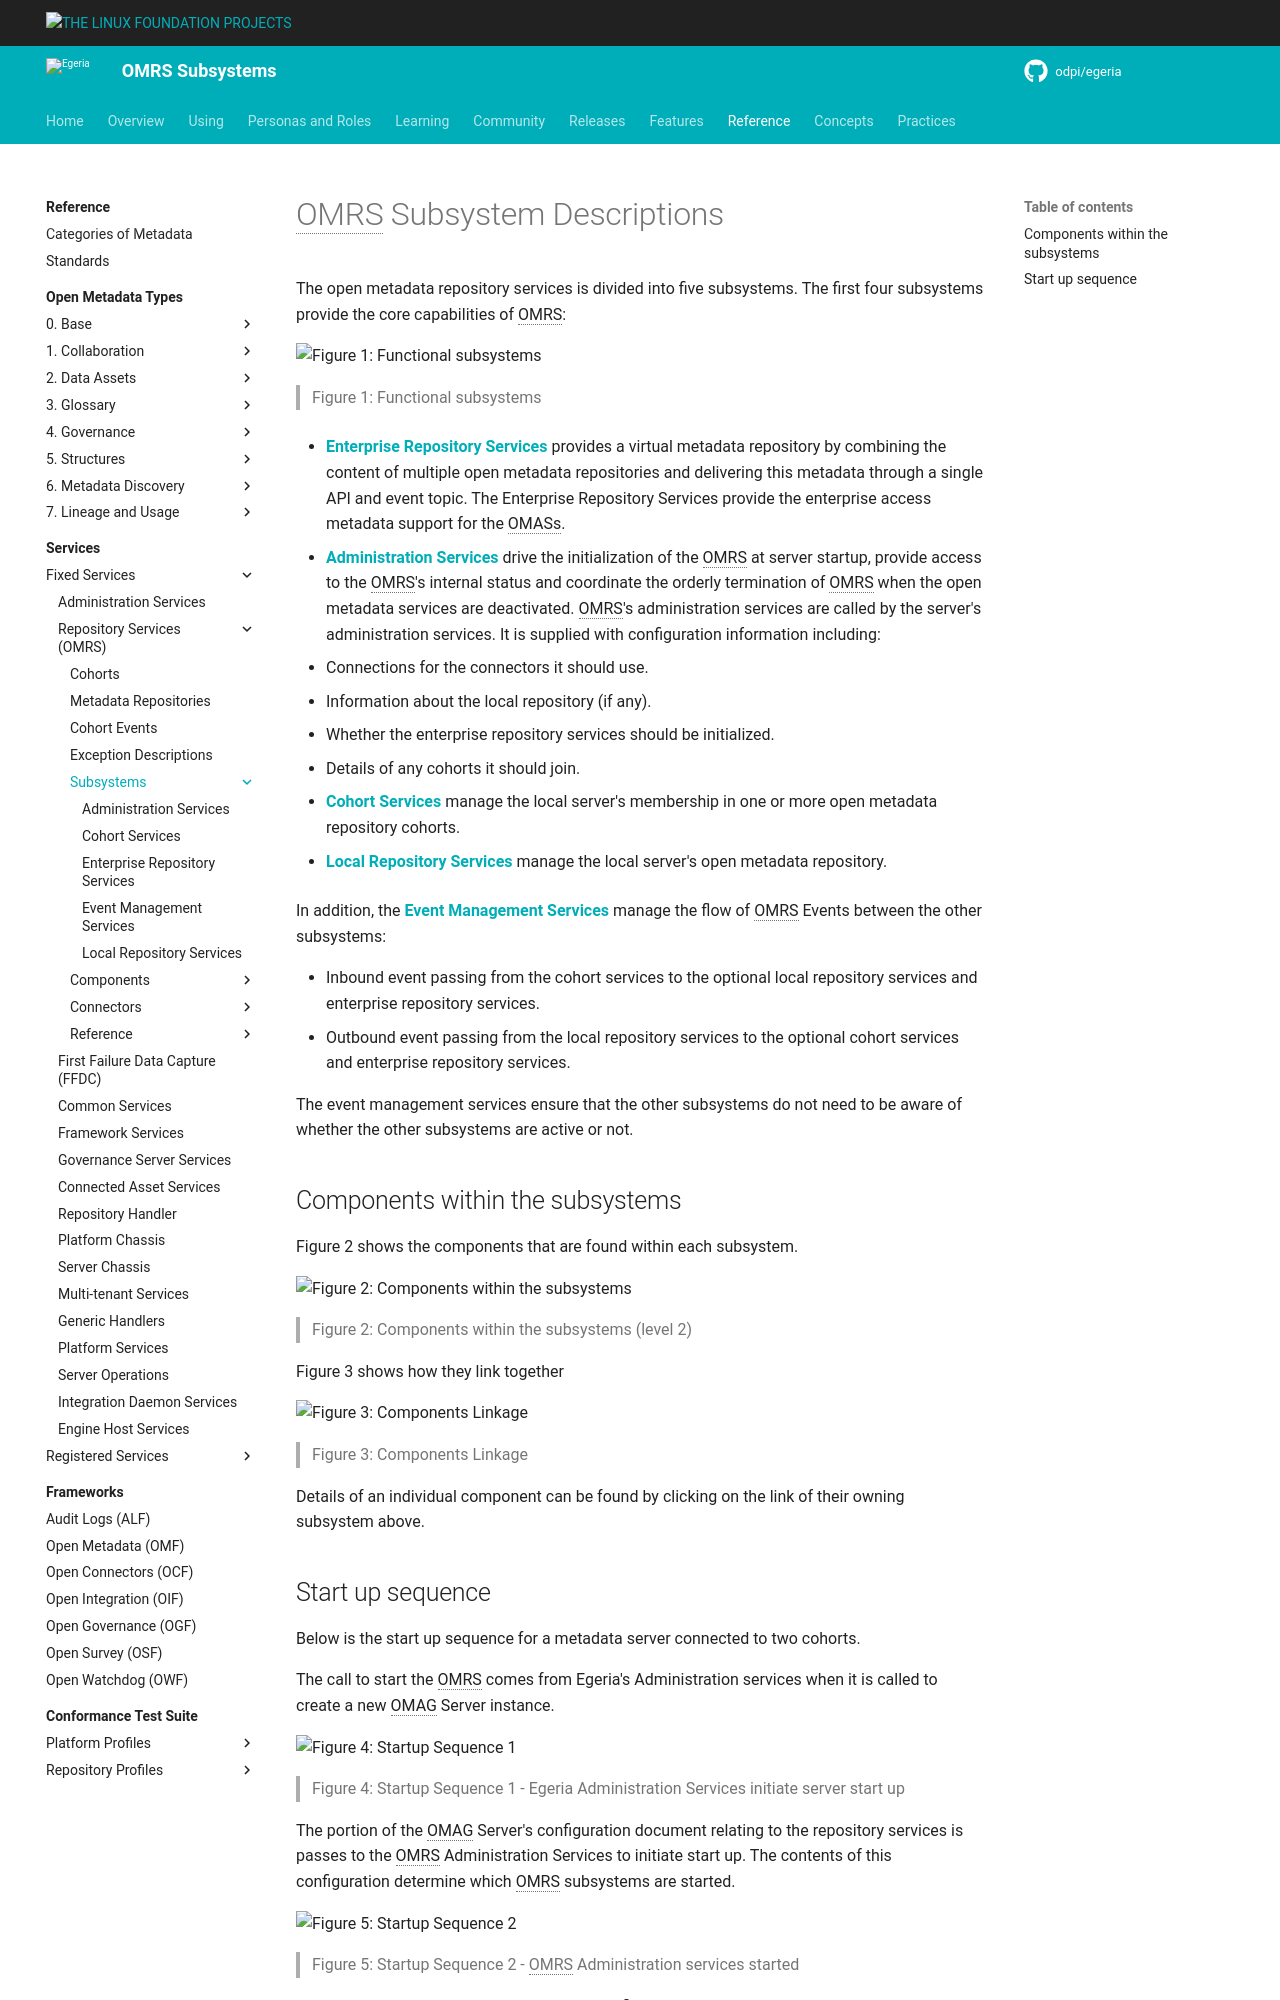

repository: odpi/egeria-docs · page: services/omrs/subsystem-descriptions/index.html · generator: mkdocs

<!-- SPDX-License-Identifier: CC-BY-4.0 -->
<!-- Copyright Contributors to the ODPi Egeria project. -->

# OMRS Subsystem Descriptions

The open metadata repository services is divided into five subsystems.
The first four subsystems provide the core capabilities of OMRS:


![Figure 1: Functional subsystems](../omrs-role-complete.png)
> Figure 1: Functional subsystems

* **[Enterprise Repository Services](enterprise-repository-services.md)** provides a virtual
metadata repository by combining the content of multiple open metadata
repositories and delivering this metadata through a single API and event topic.
The Enterprise Repository Services provide the enterprise access metadata
support for the OMASs.

* **[Administration Services](administration-services.md)** drive the
initialization of the OMRS at server startup, provide access to the OMRS's internal status and
coordinate the orderly termination of OMRS when the open metadata services
are deactivated. OMRS's administration services are called by the server's administration
services.   It is supplied with configuration information including:
  * Connections for the connectors it should use.
  * Information about the local repository (if any).
  * Whether the enterprise repository services should be initialized.
  * Details of any cohorts it should join.

* **[Cohort Services](cohort-services.md)** manage the local
server's membership in one or more open metadata repository cohorts.

* **[Local Repository Services](local-repository-services.md)** manage the local
server's open metadata repository.

In addition, the  **[Event Management Services](event-management-services.md)** 
manage the flow of OMRS Events
between the other subsystems:  

* Inbound event passing from the cohort services to the optional local repository services and enterprise repository services.
* Outbound event passing from the local repository services to the optional cohort services and enterprise repository services.

The event management services ensure that the other subsystems do not need to be aware of whether the
other subsystems are active or not.

## Components within the subsystems

Figure 2 shows the components that are found within each subsystem.

![Figure 2: Components within the subsystems](omrs-subsystem-overview-level-2.png)
> Figure 2: Components within the subsystems (level 2)

Figure 3 shows how they link together

![Figure 3: Components Linkage](component-linkage.png)
> Figure 3: Components Linkage

Details of an individual component can be found by clicking on the link of their owning subsystem above.
